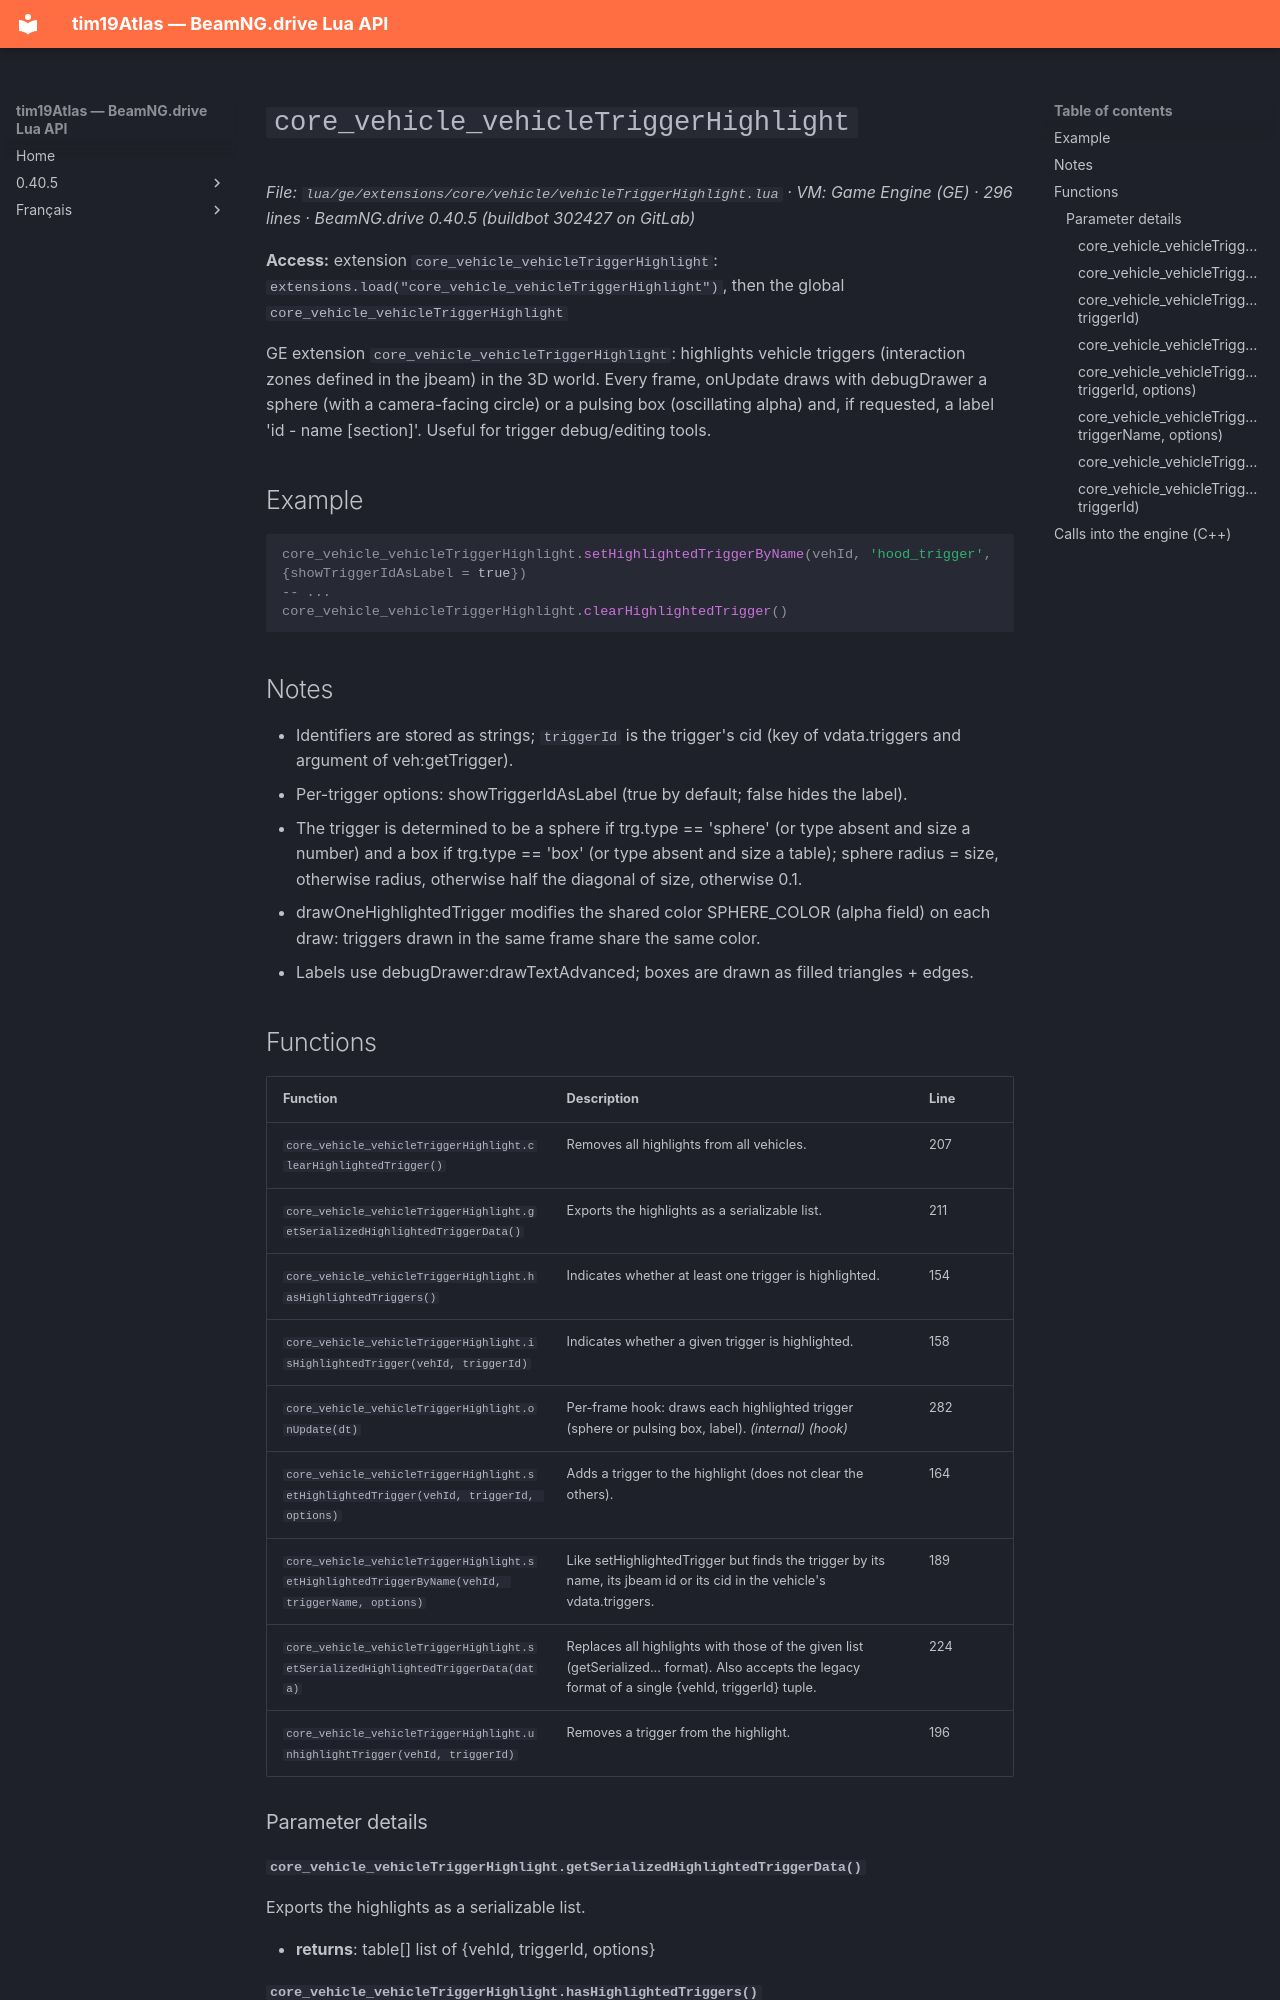

repository: Tim0219800/beamng-lua-atlas · page: 0.40.5/ge/extensions/core/vehicle/vehicleTriggerHighlight.html · generator: mkdocs

# `core_vehicle_vehicleTriggerHighlight`

*File: `lua/ge/extensions/core/vehicle/vehicleTriggerHighlight.lua` · VM: Game Engine (GE) · 296 lines · BeamNG.drive 0.40.5 (buildbot 302427 on GitLab)*

**Access:** extension `core_vehicle_vehicleTriggerHighlight`: `extensions.load("core_vehicle_vehicleTriggerHighlight")`, then the global `core_vehicle_vehicleTriggerHighlight`

GE extension `core_vehicle_vehicleTriggerHighlight`: highlights vehicle triggers (interaction zones defined in the jbeam) in the 3D world. Every frame, onUpdate draws with debugDrawer a sphere (with a camera-facing circle) or a pulsing box (oscillating alpha) and, if requested, a label 'id - name [section]'. Useful for trigger debug/editing tools.

## Example

```lua
core_vehicle_vehicleTriggerHighlight.setHighlightedTriggerByName(vehId, 'hood_trigger', {showTriggerIdAsLabel = true})
-- ...
core_vehicle_vehicleTriggerHighlight.clearHighlightedTrigger()
```

## Notes

- Identifiers are stored as strings; `triggerId` is the trigger's cid (key of vdata.triggers and argument of veh:getTrigger).
- Per-trigger options: showTriggerIdAsLabel (true by default; false hides the label).
- The trigger is determined to be a sphere if trg.type == 'sphere' (or type absent and size a number) and a box if trg.type == 'box' (or type absent and size a table); sphere radius = size, otherwise radius, otherwise half the diagonal of size, otherwise 0.1.
- drawOneHighlightedTrigger modifies the shared color SPHERE_COLOR (alpha field) on each draw: triggers drawn in the same frame share the same color.
- Labels use debugDrawer:drawTextAdvanced; boxes are drawn as filled triangles + edges.

## Functions

| Function | Description | Line |
|---|---|---|
| `core_vehicle_vehicleTriggerHighlight.clearHighlightedTrigger()` | Removes all highlights from all vehicles. | 207 |
| `core_vehicle_vehicleTriggerHighlight.getSerializedHighlightedTriggerData()` | Exports the highlights as a serializable list. | 211 |
| `core_vehicle_vehicleTriggerHighlight.hasHighlightedTriggers()` | Indicates whether at least one trigger is highlighted. | 154 |
| `core_vehicle_vehicleTriggerHighlight.isHighlightedTrigger(vehId, triggerId)` | Indicates whether a given trigger is highlighted. | 158 |
| `core_vehicle_vehicleTriggerHighlight.onUpdate(dt)` | Per-frame hook: draws each highlighted trigger (sphere or pulsing box, label). *(internal)* *(hook)* | 282 |
| `core_vehicle_vehicleTriggerHighlight.setHighlightedTrigger(vehId, triggerId, options)` | Adds a trigger to the highlight (does not clear the others). | 164 |
| `core_vehicle_vehicleTriggerHighlight.setHighlightedTriggerByName(vehId, triggerName, options)` | Like setHighlightedTrigger but finds the trigger by its name, its jbeam id or its cid in the vehicle's vdata.triggers. | 189 |
| `core_vehicle_vehicleTriggerHighlight.setSerializedHighlightedTriggerData(data)` | Replaces all highlights with those of the given list (getSerialized... format). Also accepts the legacy format of a single {vehId, triggerId} tuple. | 224 |
| `core_vehicle_vehicleTriggerHighlight.unhighlightTrigger(vehId, triggerId)` | Removes a trigger from the highlight. | 196 |
